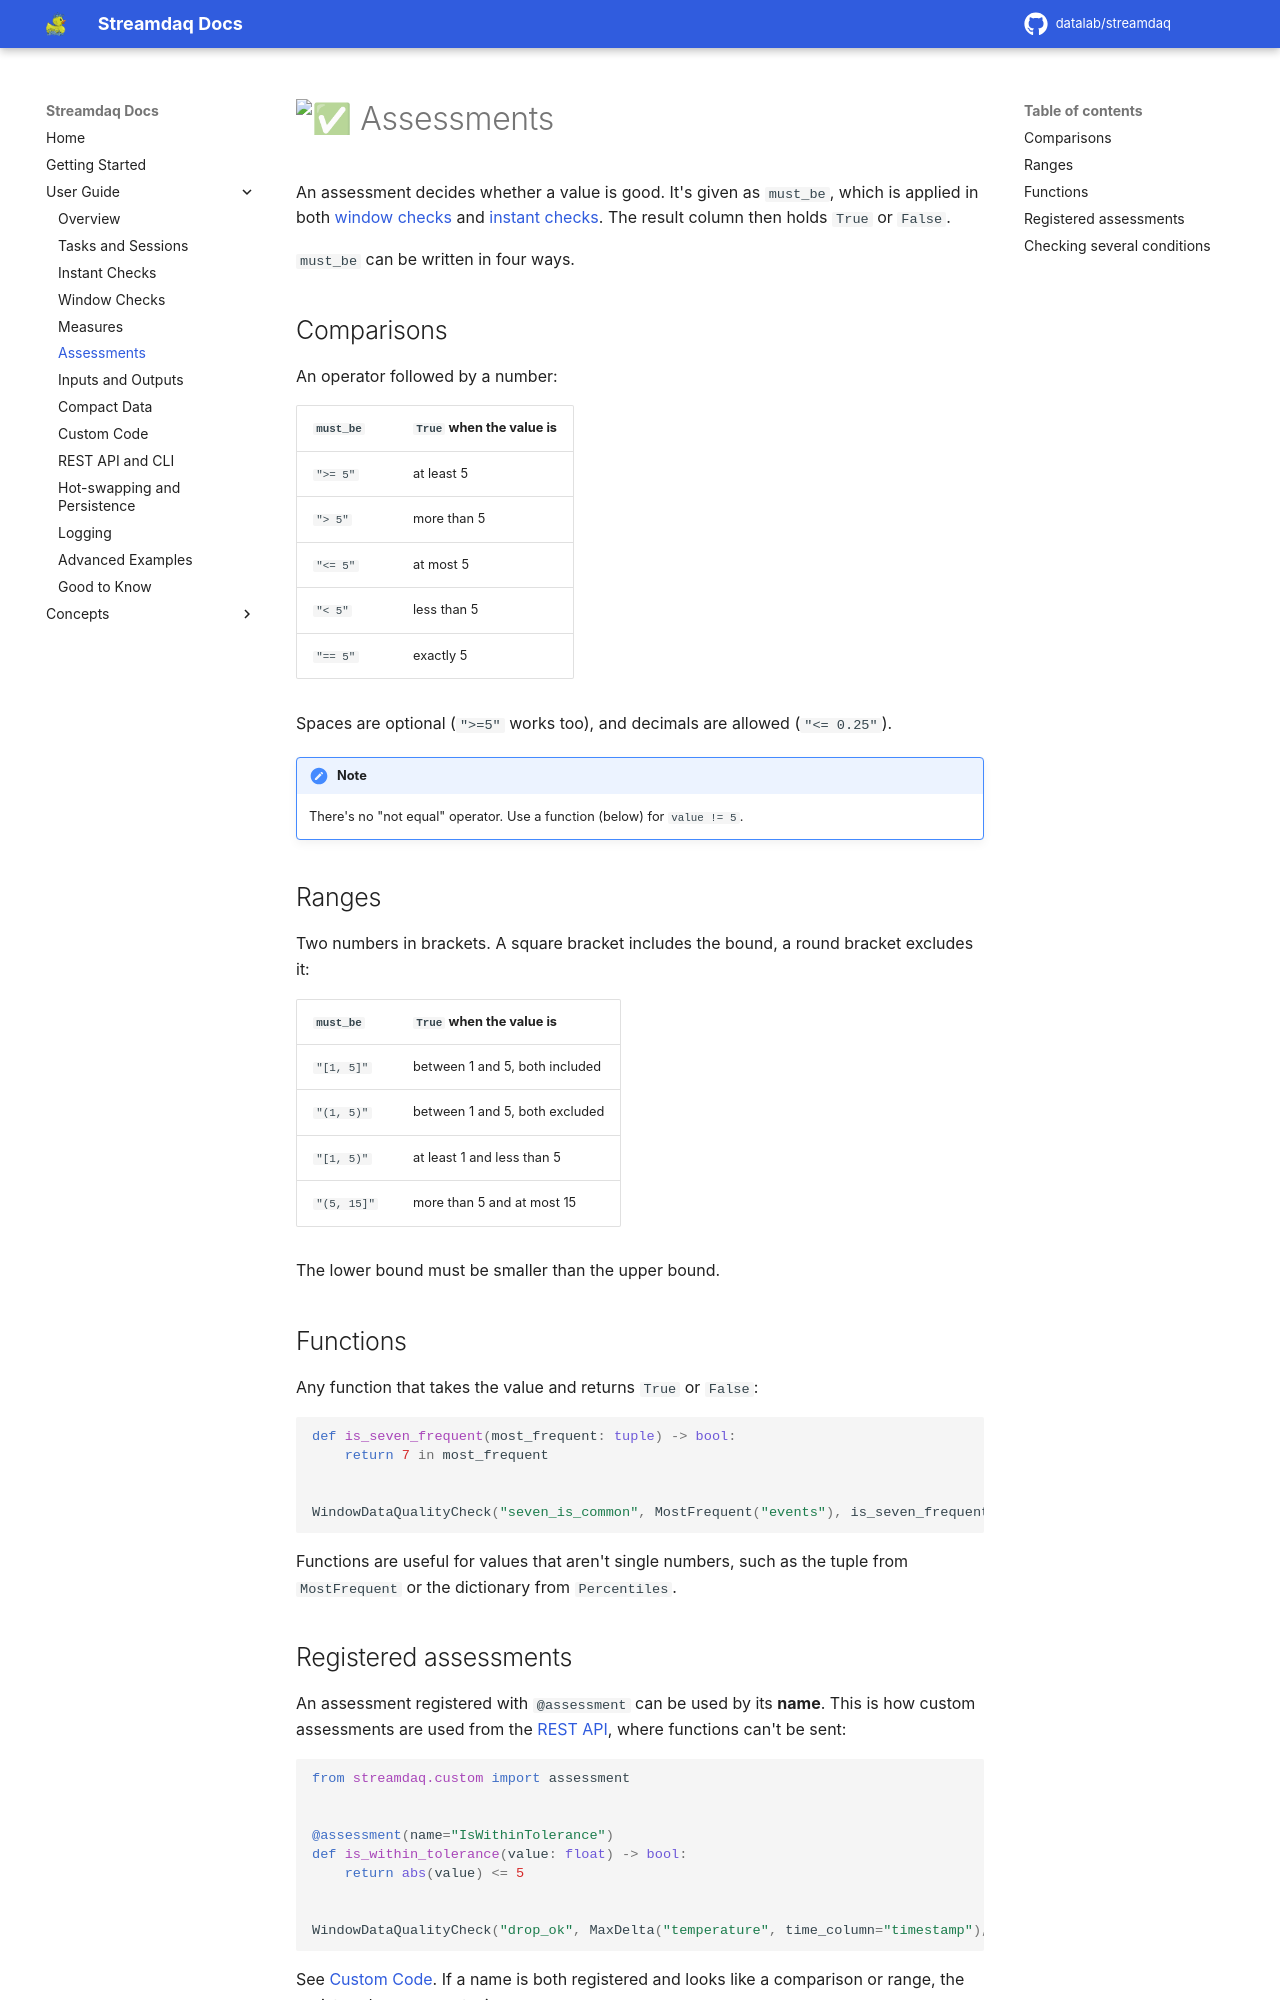

repository: Datalab-Csd-Auth/streamdaq · page: user-guide/assessments/index.html · generator: mkdocs

# :white_check_mark: Assessments

An assessment decides whether a value is good. It's given as `must_be`, which is applied in both [window checks](window-checks.md) and [instant checks](instant-checks.md). The result column then holds `True` or `False`.

`must_be` can be written in four ways.

## Comparisons

An operator followed by a number:

| `must_be` | `True` when the value is |
|---|---|
| `">= 5"` | at least 5 |
| `"> 5"` | more than 5 |
| `"<= 5"` | at most 5 |
| `"< 5"` | less than 5 |
| `"== 5"` | exactly 5 |

Spaces are optional (`">=5"` works too), and decimals are allowed (`"<= 0.25"`).

!!! note
    There's no "not equal" operator. Use a function (below) for `value != 5`.

## Ranges

Two numbers in brackets. A square bracket includes the bound, a round bracket excludes it:

| `must_be` | `True` when the value is |
|---|---|
| `"[1, 5]"` | between 1 and 5, both included |
| `"(1, 5)"` | between 1 and 5, both excluded |
| `"[1, 5)"` | at least 1 and less than 5 |
| `"(5, 15]"` | more than 5 and at most 15 |

The lower bound must be smaller than the upper bound.

## Functions

Any function that takes the value and returns `True` or `False`:

```py
def is_seven_frequent(most_frequent: tuple) -> bool:
    return 7 in most_frequent


WindowDataQualityCheck("seven_is_common", MostFrequent("events"), is_seven_frequent)
```

Functions are useful for values that aren't single numbers, such as the tuple from `MostFrequent` or the dictionary from `Percentiles`.
